Labelled photos from "cancerous_and_non-cancerous", an image-classification folder in KrishYadav454/Malignancy-Detection-in-Lung-Nodules-Using-CNN. The possible labels are: cancerous, non-cancerous.

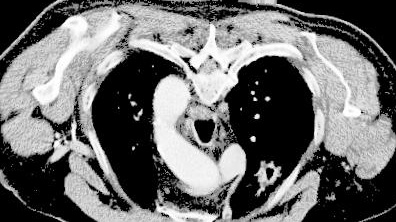
Label: cancerous

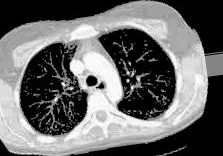
Label: non-cancerous

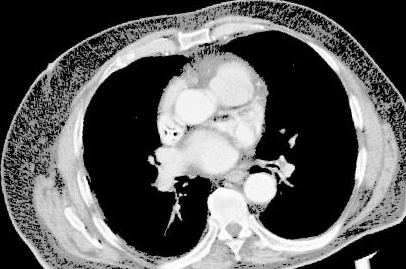
Label: cancerous

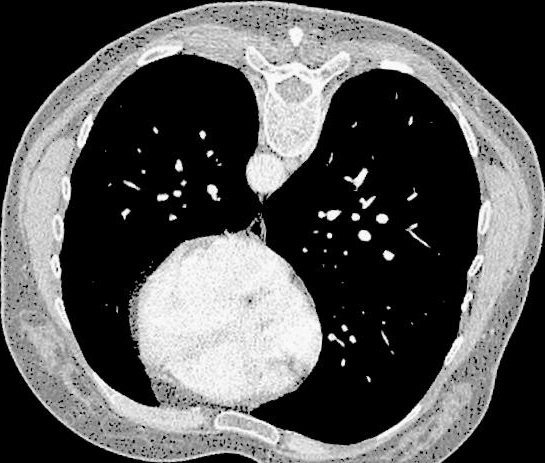
Label: non-cancerous

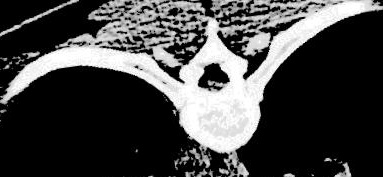
Label: non-cancerous

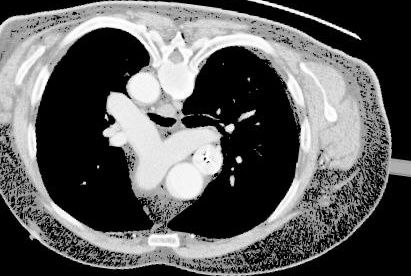
Label: cancerous
